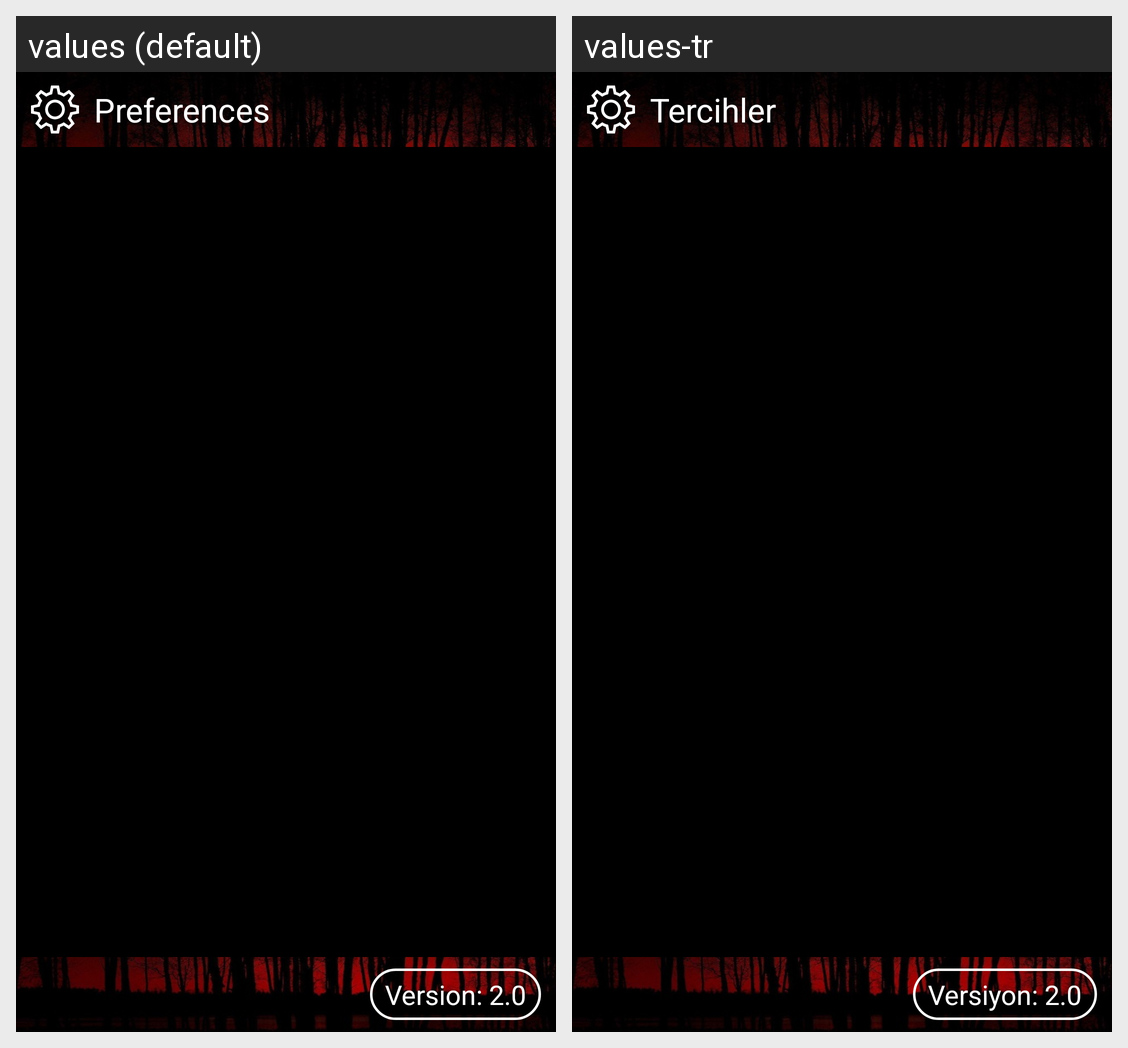

This grid shows one Android layout under two languages. Give, for every string resource on the screen, its name, the default text and each shown locale's text.
Android screen res/layout/activity_pref.xml rendered under 2 locales, left to right: values (default), values-tr. Device: Nexus 5 (rendered at 1080×1920; each locale shown at half size, 540×960, under a caption strip naming it); theme Theme.Creepyone.
Strings drawn on this screen, with the default value and each locale's value (text and hints the layout hard-codes, and strings that could not be matched under every locale, appear in the picture but are not listed):

Pref_Title
  values: Preferences
  values-tr: Tercihler

App_Version_Sample
  values: Version: 2.0
  values-tr: Versiyon: 2.0
